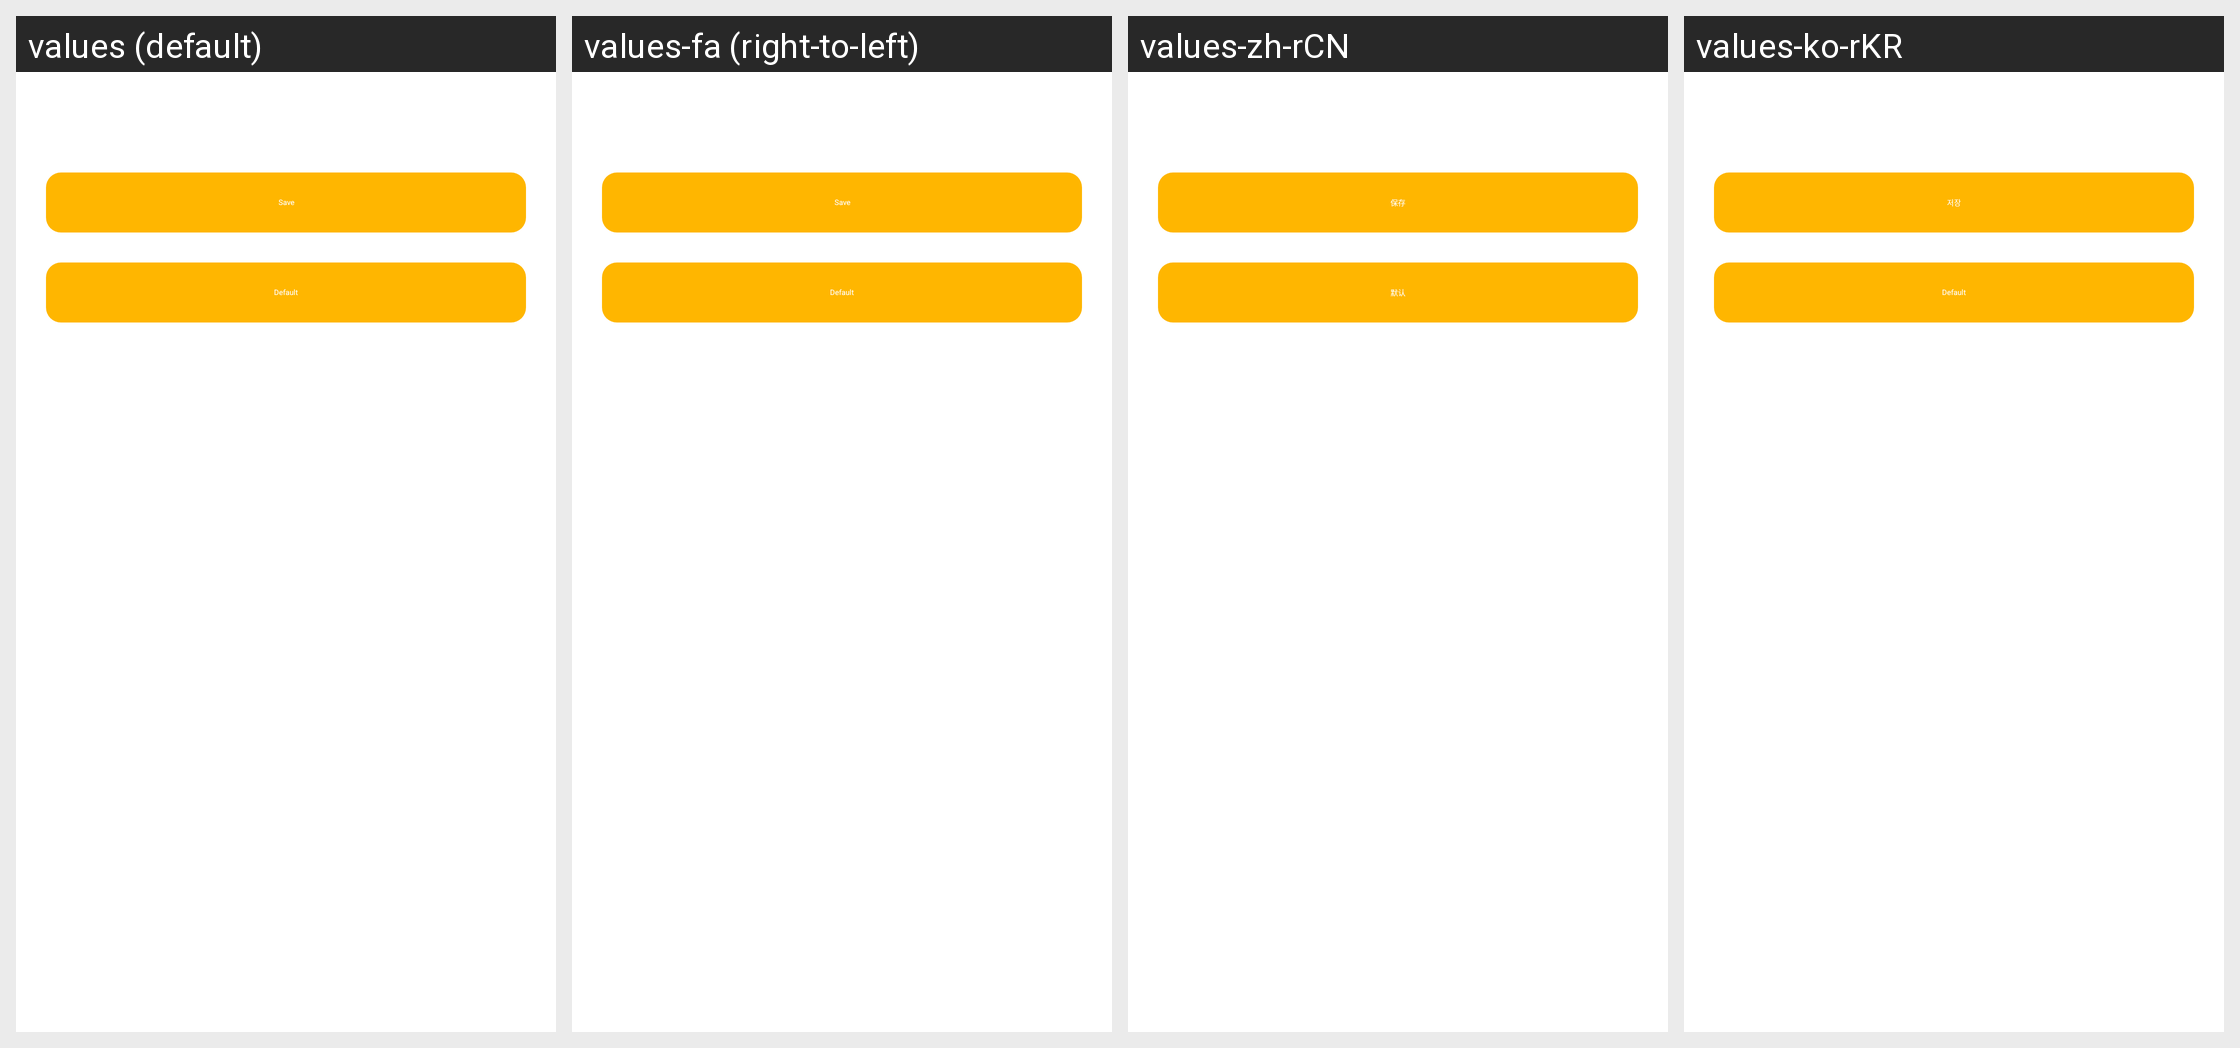

Strings drawn on this Android screen and how each of the app's shown locales translates them:
Android screen res/layout/server_add.xml rendered under 4 locales, left to right: values (default), values-fa (right-to-left), values-zh-rCN, values-ko-rKR. Device: Nexus 5 (rendered at 1080×1920; each locale shown at half size, 540×960, under a caption strip naming it); theme Theme.ResponsiveApplication.NoActionBar.
Other locales in the repository, not shown: values-af, values-am, values-ar, values-az, values-be, values-bg, values-bn, values-bs, values-ca, values-cs, values-da, values-de, values-el, values-en-rGB, values-en-rIN, values-en-rXC, values-es, values-es-rES, values-es-rUS, values-et, values-eu, values-fi, values-fr, values-fr-rCA, values-gl, values-gu, values-hi, values-hr, values-hu, values-hy, values-in, values-is, values-it, values-it-rIT, values-iw, values-ja, values-ka, values-kk, values-km, values-kn, values-ko, values-ky, values-lo, values-lt, values-lv, values-mk, values-ml, values-mn, values-mr, values-ms, values-my, values-nb, values-ne, values-nl, values-pa, values-pl, values-pt, values-pt-rBR, values-pt-rPT, values-ro, values-ru, values-ru-rRU, values-si, values-sk, values-sl, values-sq, values-sr, values-sv, values-sw, values-ta, values-te, values-th, values-tl, values-tr, values-tr-rTR, values-uk, values-ur, values-uz, values-vi, values-zh-rHK, values-zh-rTW, values-zu.
Strings drawn on this screen, with the default value and each locale's value (text and hints the layout hard-codes, and strings that could not be matched under every locale, appear in the picture but are not listed):

save
  values: Save
  values-fa: Save  [not translated; the default value is used]
  values-zh-rCN: 保存
  values-ko-rKR: 저장

Default
  values: Default
  values-fa: Default  [not translated; the default value is used]
  values-zh-rCN: 默认
  values-ko-rKR: Default  [not translated; the default value is used]
